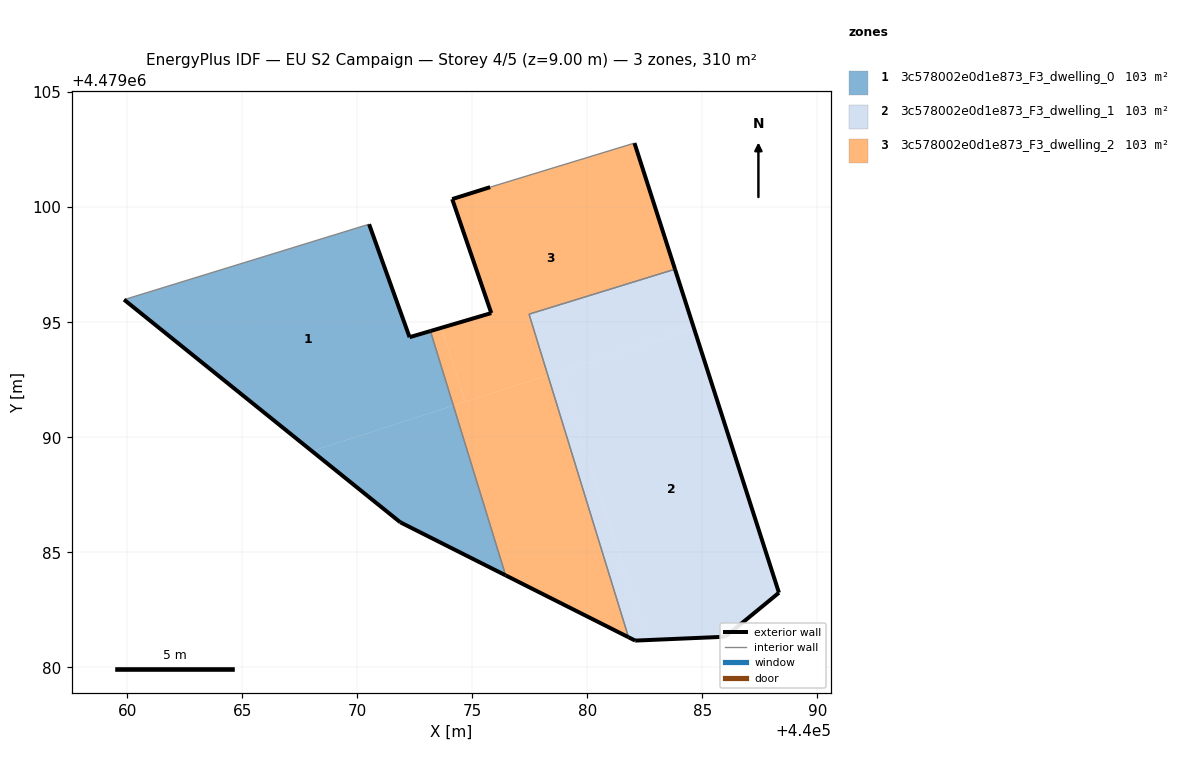
=== STOREY PLAN SPEC (per zone: floor XY polygon, exterior-wall plan segments, windows/doors) ===
zone 1: 3c578002e0d1e873_F3_dwelling_0  (103.4 m²)
  floor: (440074.18, 4479091.37) (440073.18, 4479094.62) (440072.27, 4479094.35) (440070.51, 4479099.26) (440059.86, 4479095.98) (440068.03, 4479089.40)
  floor: (440076.45, 4479084.00) (440074.18, 4479091.37) (440068.03, 4479089.40) (440071.87, 4479086.30)
  exterior wall: (440070.51, 4479099.26) – (440072.27, 4479094.35)  [5.2 m]
  exterior wall: (440072.27, 4479094.35) – (440073.18, 4479094.62)  [0.9 m]
  exterior wall: (440076.45, 4479084.00) – (440071.87, 4479086.30)  [5.1 m]
  exterior wall: (440071.87, 4479086.30) – (440059.86, 4479095.98)  [15.4 m]
  interior walls: 2
zone 2: 3c578002e0d1e873_F3_dwelling_1  (103.4 m²)
  floor: (440088.33, 4479083.24) (440084.63, 4479094.74) (440078.81, 4479092.86) (440082.56, 4479081.18) (440086.00, 4479081.33)
  floor: (440082.56, 4479081.18) (440078.81, 4479092.86) (440078.28, 4479092.69) (440081.79, 4479081.31) (440082.08, 4479081.16)
  floor: (440084.63, 4479094.74) (440083.81, 4479097.30) (440077.47, 4479095.35) (440078.28, 4479092.69)
  exterior wall: (440083.81, 4479097.30) – (440088.33, 4479083.24)  [14.8 m]
  exterior wall: (440088.33, 4479083.24) – (440086.00, 4479081.33)  [3.0 m]
  exterior wall: (440086.00, 4479081.33) – (440082.08, 4479081.16)  [3.9 m]
  exterior wall: (440082.08, 4479081.16) – (440081.79, 4479081.31)  [0.3 m]
  interior walls: 2
zone 3: 3c578002e0d1e873_F3_dwelling_2  (103.4 m²)
  floor: (440081.79, 4479081.31) (440078.28, 4479092.69) (440074.18, 4479091.37) (440076.45, 4479084.00)
  floor: (440078.28, 4479092.69) (440077.47, 4479095.35) (440083.81, 4479097.30) (440082.05, 4479102.79) (440075.78, 4479100.87) (440074.13, 4479100.35) (440075.82, 4479095.40) (440073.65, 4479094.75) (440074.68, 4479091.54)
  floor: (440074.68, 4479091.54) (440073.65, 4479094.75) (440073.18, 4479094.62) (440074.18, 4479091.37)
  exterior wall: (440082.05, 4479102.79) – (440083.81, 4479097.30)  [5.8 m]
  exterior wall: (440081.79, 4479081.31) – (440076.45, 4479084.00)  [6.0 m]
  exterior wall: (440073.18, 4479094.62) – (440075.82, 4479095.40)  [2.8 m]
  exterior wall: (440075.82, 4479095.40) – (440074.13, 4479100.35)  [5.2 m]
  exterior wall: (440074.13, 4479100.35) – (440075.78, 4479100.87)  [1.7 m]
  interior walls: 4

=== DERIVED (storey summary) ===
Building: EU S2 Campaign
Storey: 4 of 5  (floor level z = 9.00 m)
Storey gross floor area: 310.2 m²
Zones on this storey: 3
  - 3c578002e0d1e873_F3_dwelling_0: floor 103.4 m²; exterior wall 26.7 m (80.1 m²); WWR 0.0%
  - 3c578002e0d1e873_F3_dwelling_1: floor 103.4 m²; exterior wall 22.0 m (66.1 m²); WWR 0.0%
  - 3c578002e0d1e873_F3_dwelling_2: floor 103.4 m²; exterior wall 21.5 m (64.4 m²); WWR 0.0%
Zone adjacency (shared interzone walls):
  - 3c578002e0d1e873_F3_dwelling_0 ↔ 3c578002e0d1e873_F3_dwelling_2
  - 3c578002e0d1e873_F3_dwelling_1 ↔ 3c578002e0d1e873_F3_dwelling_2